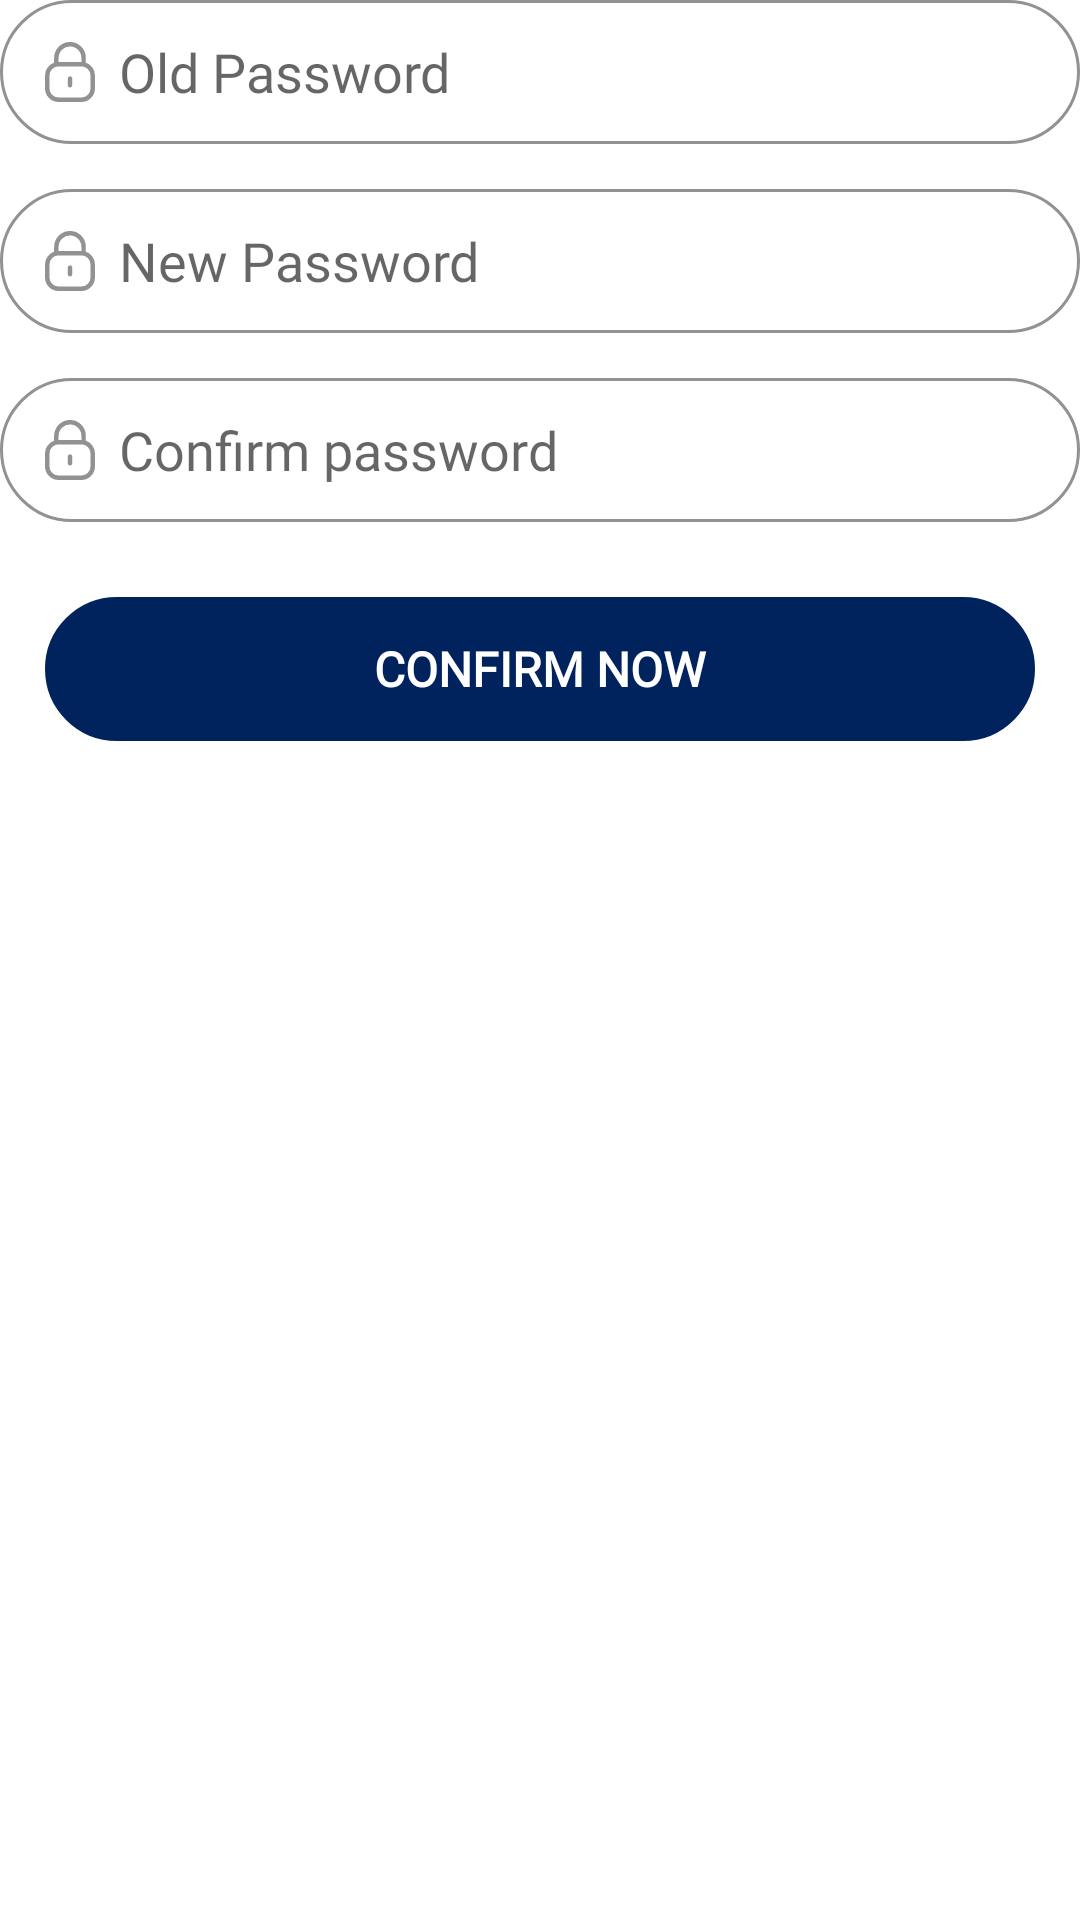

Write the Android layout XML for this screen, with the resource values it uses.
<!-- AndroidManifest.xml: application theme Theme.CryptoMasters -->
<!-- res/layout/fragment_change_password.xml -->
<?xml version="1.0" encoding="utf-8"?>
<ScrollView xmlns:android="http://schemas.android.com/apk/res/android"
    xmlns:app="http://schemas.android.com/apk/res-auto"
    xmlns:tools="http://schemas.android.com/tools"
    android:layout_width="match_parent"
    android:layout_height="wrap_content"
    android:background="@color/white"
    android:orientation="vertical"
    android:scrollbars="none"
    tools:context=".ui.fragment.profile.ChangePasswordFragment">

    <LinearLayout
        android:layout_width="match_parent"
        android:layout_height="wrap_content"
        android:orientation="vertical">

        <androidx.appcompat.widget.AppCompatEditText
            android:id="@+id/txtOldPassword"
            android:layout_width="match_parent"
            android:layout_height="@dimen/dp48"
            android:background="@drawable/input_shape"
            android:drawableStart="@drawable/ic_lock"
            android:drawablePadding="@dimen/dp8"
            android:hint="@string/old_password"
            android:inputType="textPassword"
            android:layoutDirection="ltr"
            android:paddingHorizontal="@dimen/dp15"
            app:layout_constraintTop_toBottomOf="@id/txtPhone" />

        <androidx.appcompat.widget.AppCompatEditText
            android:id="@+id/txtNewPassword"
            android:layout_width="match_parent"
            android:layout_height="@dimen/dp48"
            android:layout_marginTop="@dimen/dp15"
            android:background="@drawable/input_shape"
            android:drawableStart="@drawable/ic_lock"
            android:drawablePadding="@dimen/dp8"
            android:hint="@string/new_password"
            android:inputType="textPassword"
            android:layoutDirection="ltr"
            android:paddingHorizontal="@dimen/dp15"
            app:layout_constraintTop_toBottomOf="@id/txtPhone" />

        <androidx.appcompat.widget.AppCompatEditText
            android:id="@+id/txtConfirmPassword"
            android:layout_width="match_parent"
            android:layout_height="@dimen/dp48"
            android:layout_marginTop="@dimen/dp15"
            android:background="@drawable/input_shape"
            android:drawableStart="@drawable/ic_lock"
            android:drawablePadding="@dimen/dp8"
            android:hint="@string/confirm_password"
            android:inputType="textPassword"
            android:layoutDirection="ltr"
            android:paddingHorizontal="@dimen/dp15"
            app:layout_constraintTop_toBottomOf="@id/txtPhone" />

        <TextView
            android:id="@+id/btnConfirm"
            style="@style/button_style"
            android:layout_width="match_parent"
            android:layout_height="@dimen/dp48"
            android:layout_marginHorizontal="@dimen/dp15"
            android:layout_marginTop="@dimen/dp25"
            android:backgroundTint="@color/them"
            android:text="@string/confirm_now"
            android:textAllCaps="true"
            android:textColor="@color/white"
            app:layout_constraintTop_toBottomOf="@id/txtEmail" />

    </LinearLayout>


</ScrollView>
<!-- resources referenced by this layout -->
<resources>
  <color name="them">#00235E</color>
  <color name="white">#FFFFFFFF</color>
  <dimen name="dp15">15dp</dimen>
  <dimen name="dp25">25dp</dimen>
  <dimen name="dp48">48dp</dimen>
  <dimen name="dp8">8dp</dimen>
  <!-- drawable input_shape (drawable) -->
  <?xml version="1.0" encoding="utf-8"?>
  <shape xmlns:android="http://schemas.android.com/apk/res/android"
      android:shape="rectangle">
      <corners android:radius="@dimen/dp25" />
      <solid android:color="@color/white" />
      <stroke
          android:width="@dimen/dp1"
          android:color="@color/border" />
  </shape>
  <string name="confirm_now">Confirm Now</string>
  <string name="confirm_password">Confirm password</string>
  <string name="new_password">New Password</string>
  <string name="old_password">Old Password</string>
  <style name="button_style" parent="Widget.AppCompat.TextView">
          <item name="android:textSize">@dimen/sp16</item>
          <item name="android:textColor">@color/them</item>
          <item name="android:clickable">true</item>
          <item name="android:focusable">true</item>
          <item name="android:gravity">center</item>
          <item name="android:textStyle">bold</item>
          <item name="android:layout_height">@dimen/dp48</item>
          <item name="android:textAllCaps">false</item>
          <item name="android:fontFamily">@font/roboto_b</item>
          <item name="android:background">@drawable/button_shape</item>
      </style>
  <dimen name="dp1">1dp</dimen>
  <color name="border">#929292</color>
  <dimen name="sp16">16sp</dimen>
  <!-- drawable button_shape (drawable) -->
  <?xml version="1.0" encoding="utf-8"?>
  <ripple xmlns:android="http://schemas.android.com/apk/res/android" android:color="@color/light_gray">
  <item>
      <shape android:shape="rectangle">
          <corners android:radius="@dimen/dp25" />
          <solid android:color="@color/white" />
          <stroke
              android:width="@dimen/dp1"
              android:color="@color/them" />
      </shape>
  </item>
  </ripple>
  <color name="purple_500">#00235E</color>
  <color name="purple_700">#00235E</color>
  <color name="teal_200">#00235E</color>
  <color name="teal_700">#00235E</color>
  <color name="black">#FF000000</color>
  <style name="AppBottomSheetDialogTheme" parent="Theme.MaterialComponents.Light.BottomSheetDialog">
          <item name="android:windowIsFloating">false</item>
          <item name="android:statusBarColor">@android:color/transparent</item>
          <item name="android:windowSoftInputMode">adjustResize</item>
          <item name="bottomSheetStyle">@style/AppModalStyle</item>
      </style>
  <color name="light_gray">#F1F1F1</color>
  <style name="AppModalStyle" parent="Theme.MaterialComponents.Light.BottomSheetDialog">
          <item name="android:background">@drawable/dialog_shape</item>
      </style>
  <!-- drawable dialog_shape (drawable) -->
  <?xml version="1.0" encoding="utf-8"?>
  <shape xmlns:android="http://schemas.android.com/apk/res/android"
      android:shape="rectangle">
      <solid android:color="@color/white" />
      <corners
          android:topLeftRadius="@dimen/dp45"
          android:topRightRadius="@dimen/dp45" />
  
  </shape>
  <dimen name="dp45">45dp</dimen>
</resources>
